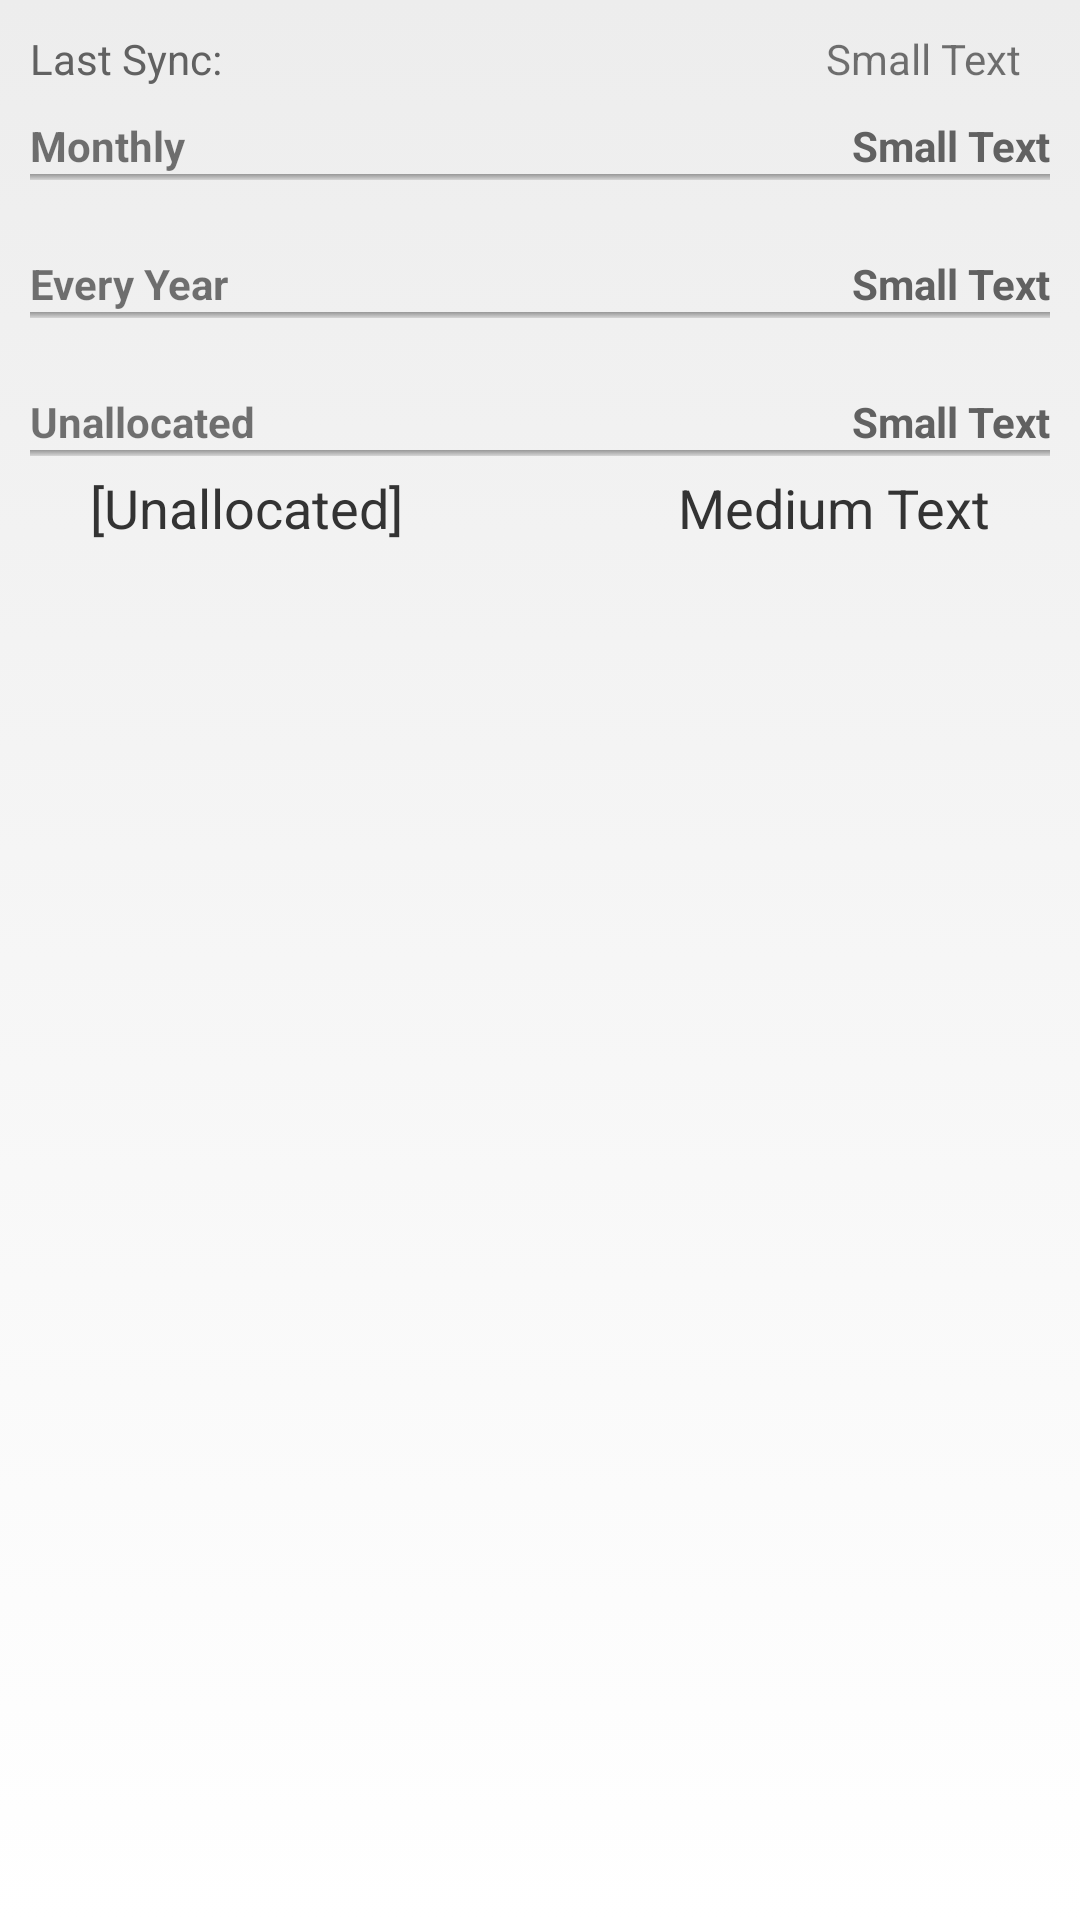

Here is an Android app screen rendered from its layout file. Give the layout XML and the strings, colors and styles it references.
<!-- AndroidManifest.xml: application theme AppTheme -->
<!-- res/layout/envelopes_fragment.xml -->
<?xml version="1.0" encoding="utf-8"?>
<LinearLayout xmlns:android="http://schemas.android.com/apk/res/android"
    android:orientation="vertical" android:layout_width="match_parent"
    android:layout_height="match_parent"
    android:background="@drawable/gradient_linear_layout">

    <LinearLayout
        android:orientation="vertical"
        android:layout_width="match_parent"
        android:layout_height="match_parent"
        android:id="@+id/linearLayout22" >

        <FrameLayout
            android:layout_width="match_parent"
            android:layout_height="match_parent"
            android:id="@+id/frameLayout4" >

            <LinearLayout
                android:orientation="vertical"
                android:layout_width="match_parent"
                android:layout_height="match_parent"
                android:id="@+id/linearLayout21" >

                <LinearLayout
                    android:orientation="horizontal"
                    android:layout_width="match_parent"
                    android:layout_height="wrap_content" >

                    <TextView
                        android:layout_width="wrap_content"
                        android:layout_height="wrap_content"
                        android:textAppearance="?android:attr/textAppearanceSmall"
                        android:text="Last Sync:"
                        android:id="@+id/textView37"
                        android:layout_weight="1"
                        android:layout_margin="10dp"
                        android:textColor="#616161" />

                    <TextView
                        android:layout_width="wrap_content"
                        android:layout_height="wrap_content"
                        android:textAppearance="?android:attr/textAppearanceSmall"
                        android:text="Small Text"
                        android:id="@+id/TextTotalAmountEnvelopesEnvelope"
                        android:layout_weight="1"
                        android:gravity="right"
                        android:layout_marginRight="20dp"
                        android:layout_marginLeft="10dp"
                        android:layout_marginTop="10dp"
                        android:layout_marginBottom="10dp" />
                </LinearLayout>

                <ScrollView
                    android:layout_width="match_parent"
                    android:layout_height="match_parent"
                    android:id="@+id/scrollView5" >

                    <LinearLayout
                        android:orientation="vertical"
                        android:layout_width="match_parent"
                        android:layout_height="wrap_content"
                        android:id="@+id/linearLayout20" >

                        <LinearLayout
                            android:orientation="horizontal"
                            android:layout_width="match_parent"
                            android:layout_height="wrap_content" >

                            <TextView
                                android:layout_width="match_parent"
                                android:layout_height="wrap_content"
                                android:textAppearance="?android:attr/textAppearanceSmall"
                                android:text="Monthly"
                                android:textStyle="bold"
                                android:id="@+id/textView39"
                                android:layout_weight="1"
                                android:layout_marginLeft="10dp" />

                            <TextView
                                android:layout_width="match_parent"
                                android:layout_height="wrap_content"
                                android:textAppearance="?android:attr/textAppearanceSmall"
                                android:text="Small Text"
                                android:id="@+id/TextTotalMonthly"
                                android:textStyle="bold"
                                android:layout_weight="1"
                                android:gravity="right"
                                android:layout_marginRight="10dp"
                                android:textColor="#616161" />
                        </LinearLayout>

                        <LinearLayout
                            android:orientation="vertical"
                            android:layout_width="match_parent"
                            android:layout_height="2dp"
                            android:background="@drawable/gradient"
                            android:layout_marginLeft="10dp"
                            android:layout_marginRight="10dp" />

                        <LinearLayout
                            android:orientation="vertical"
                            android:layout_width="match_parent"
                            android:layout_height="wrap_content"
                            android:id="@+id/LinearLayoutMainEnvelopesMonthly" />

                        <LinearLayout
                            android:orientation="horizontal"
                            android:layout_width="match_parent"
                            android:layout_height="wrap_content"
                            android:layout_marginTop="25dp" >

                            <TextView
                                android:layout_width="match_parent"
                                android:layout_height="wrap_content"
                                android:textAppearance="?android:attr/textAppearanceSmall"
                                android:text="Every Year"
                                android:textStyle="bold"
                                android:id="@+id/textView41"
                                android:layout_weight="1"
                                android:layout_marginLeft="10dp" />

                            <TextView
                                android:layout_width="match_parent"
                                android:layout_height="wrap_content"
                                android:textAppearance="?android:attr/textAppearanceSmall"
                                android:text="Small Text"
                                android:id="@+id/TextTotalYear"
                                android:textStyle="bold"
                                android:layout_weight="1"
                                android:gravity="right"
                                android:layout_marginRight="10dp"
                                android:textColor="#616161" />
                        </LinearLayout>

                        <LinearLayout
                            android:orientation="vertical"
                            android:layout_width="match_parent"
                            android:layout_height="2dp"
                            android:background="@drawable/gradient"
                            android:layout_marginLeft="10dp"
                            android:layout_marginRight="10dp" />

                        <LinearLayout
                            android:orientation="vertical"
                            android:layout_width="match_parent"
                            android:layout_height="wrap_content"
                            android:id="@+id/LinearLayoutMainEnvelopesYear" />

                        <LinearLayout
                            android:orientation="horizontal"
                            android:layout_width="match_parent"
                            android:layout_height="wrap_content"
                            android:layout_marginTop="25dp" >

                            <TextView
                                android:layout_width="match_parent"
                                android:layout_height="wrap_content"
                                android:textAppearance="?android:attr/textAppearanceSmall"
                                android:text="Unallocated"
                                android:textStyle="bold"
                                android:id="@+id/textView55"
                                android:layout_weight="1"
                                android:layout_marginLeft="10dp" />

                            <TextView
                                android:layout_width="match_parent"
                                android:layout_height="wrap_content"
                                android:textAppearance="?android:attr/textAppearanceSmall"
                                android:text="Small Text"
                                android:id="@+id/TextTotalUnallocated"
                                android:textStyle="bold"
                                android:layout_weight="1"
                                android:gravity="right"
                                android:layout_marginRight="10dp"
                                android:textColor="#616161" />
                        </LinearLayout>

                        <LinearLayout
                            android:orientation="vertical"
                            android:layout_width="match_parent"
                            android:layout_height="2dp"
                            android:background="@drawable/gradient"
                            android:layout_marginLeft="10dp"
                            android:layout_marginRight="10dp" />

                        <LinearLayout
                            android:orientation="horizontal"
                            android:layout_width="match_parent"
                            android:layout_height="wrap_content"
                            android:id="@+id/linearLayout5" >

                            <TextView
                                android:layout_width="match_parent"
                                android:layout_height="wrap_content"
                                android:textAppearance="?android:attr/textAppearanceMedium"
                                android:text="[Unallocated]"
                                android:id="@+id/textView56"
                                android:layout_weight="1"
                                android:layout_marginLeft="30dp"
                                android:layout_marginTop="5dp"
                                android:textSize="18sp"
                                android:textColor="#333333" />

                            <TextView
                                android:layout_width="match_parent"
                                android:layout_height="wrap_content"
                                android:textAppearance="?android:attr/textAppearanceMedium"
                                android:text="Medium Text"
                                android:id="@+id/TextViewUnallocatedProgress"
                                android:layout_weight="1"
                                android:layout_marginTop="5dp"
                                android:layout_marginRight="30dp"
                                android:gravity="end"
                                android:textSize="18sp"
                                android:textColor="#333333" />
                        </LinearLayout>
                    </LinearLayout>
                </ScrollView>
            </LinearLayout>

        </FrameLayout>
    </LinearLayout>
</LinearLayout>
<!-- resources referenced by this layout -->
<resources>
  <!-- drawable gradient (drawable) -->
  <?xml version="1.0" encoding="utf-8"?>
  <selector xmlns:android="http://schemas.android.com/apk/res/android">
      <item>
          <shape>
              <gradient
                  android:angle="270"
                  android:startColor="#979797"
                  android:endColor="#d5d5d5"
                  />
          </shape>
      </item>
  </selector>
  <!-- drawable gradient_linear_layout (drawable) -->
  <?xml version="1.0" encoding="utf-8"?>
  <selector xmlns:android="http://schemas.android.com/apk/res/android">
      <item>
          <shape>
              <gradient
                  android:angle="270"
                  android:startColor="#EDEDED"
                  android:endColor="#FFFFFF"
                  android:type="linear"/>
          </shape>
      </item>
  </selector>
  <style name="AppTheme" parent="Theme.AppCompat.Light.NoActionBar">
          <item name="android:windowContentOverlay">@null</item>
          <item name="android:activatedBackgroundIndicator">@drawable/drawer_list_selector</item>
      </style>
  <!-- drawable drawer_list_selector (drawable) -->
  <?xml version="1.0" encoding="utf-8"?>
  <selector xmlns:android="http://schemas.android.com/apk/res/android">
      <item android:state_pressed="true"
          android:drawable="@color/ColorActionBar"/>
      <item android:state_checked="true"
          android:drawable="@color/ColorActionBar"/>
  </selector>
  <color name="ColorActionBar">#2bbf8b</color>
</resources>
